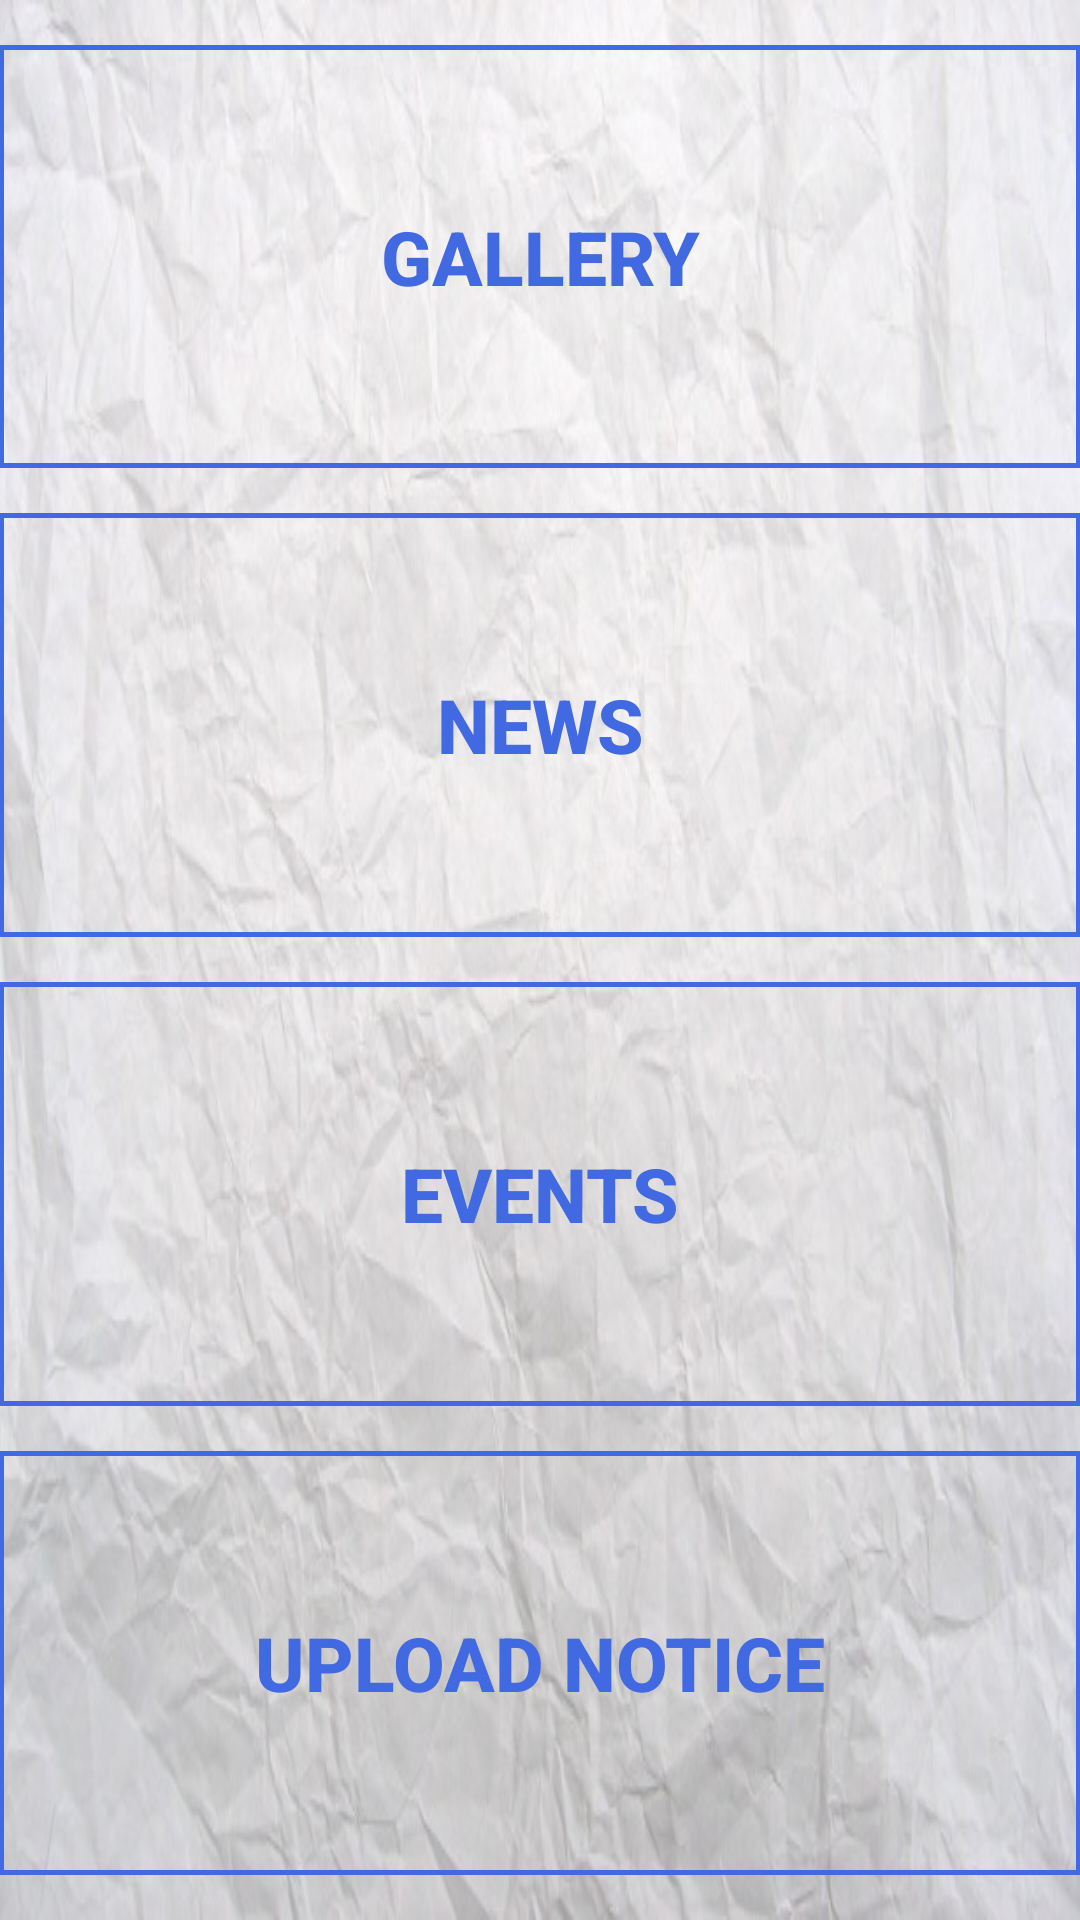

Write the Android layout XML for this screen, with the resource values it uses.
<!-- AndroidManifest.xml: application theme AppTheme -->
<!-- res/layout/activity_teacher_dashboard.xml -->
<LinearLayout xmlns:android="http://schemas.android.com/apk/res/android"
    xmlns:tools="http://schemas.android.com/tools" android:layout_width="match_parent"
    android:layout_height="match_parent" android:paddingLeft="@dimen/activity_horizontal_margin"
    android:paddingRight="@dimen/activity_horizontal_margin"
    android:orientation="vertical"
    android:paddingTop="@dimen/activity_vertical_margin"
    android:paddingBottom="@dimen/activity_vertical_margin"
    tools:context="megabizz.school.megabizzschoolapp.TeachersDashboard"
    android:weightSum="4"
    android:baselineAligned="false"
    android:clickable="false"
    android:background="@android:color/transparent">



            <Button
                android:layout_width="match_parent"
                android:layout_height="120dp"
                android:text="Gallery"
                android:layout_marginTop="15dp"
                android:onClick="goToGallery"
                android:layout_weight="1"
                android:id="@+id/button11"
                android:textSize="25dp"
                android:padding="10dp"


                android:layout_centerHorizontal="true"
                android:background="@drawable/boundary"
                android:textColor="#4169e1"
                android:textStyle="bold" />

            <Button
                android:layout_width="match_parent"
                android:layout_height="120dp"
                android:text="News"
                android:onClick="goToNews"
                android:layout_weight="1"
                android:layout_marginTop="15dp"
                android:id="@+id/button12"
                android:layout_gravity="center_horizontal"
                android:textSize="25dp"
                android:padding="10dp"

                android:background="@drawable/boundary"
                android:textColor="#4169e1"
                android:textStyle="bold" />

            <Button
                android:layout_width="match_parent"
                android:layout_height="120dp"
                android:text="Events"
                android:layout_weight="1"
                android:onClick="goToEvents"
                android:layout_marginTop="15dp"
                android:id="@+id/button13"
                android:layout_gravity="center_horizontal"
                android:textSize="25dp"

                android:background="@drawable/boundary"
                android:textColor="#4169e1"
                android:padding="10dp"
                android:textStyle="bold" />

            <Button
                android:layout_width="match_parent"
                android:layout_height="120dp"
                android:layout_marginTop="15dp"
                android:layout_marginBottom="15dp"
                android:layout_weight="1"
                android:text="Upload Notice"
                android:onClick="goToUpload"
                android:id="@+id/button14"
                android:textSize="25dp"
                android:padding="10dp"

                android:background="@drawable/boundary"
                android:textColor="#4169e1"
                android:textStyle="bold" />





</LinearLayout>
<!-- resources referenced by this layout -->
<resources>
  <!-- drawable boundary (drawable-xxhdpi) -->
  <?xml version="1.0" encoding="utf-8"?>
  <shape xmlns:android="http://schemas.android.com/apk/res/android">
      <stroke android:color="#4169E1"
              android:width="5px"/>
      \
  </shape>
  <style name="AppTheme" parent="@style/Theme.AppCompat.Light.DarkActionBar">
          <item name="android:windowBackground">@drawable/sample1</item>
          <item name="android:actionBarStyle">@style/MyActionBar</item>
          <item name="actionBarStyle">@style/MyActionBar</item>
          
          
      </style>
  <!-- drawable sample1: jpg bitmap (drawable, 83686 bytes) -->
  <style name="MyActionBar" parent="@style/Widget.AppCompat.Light.ActionBar.Solid.Inverse">
          <item name="android:background">@color/royal</item>
          <item name="background">@color/royal</item>
      </style>
  <color name="royal">#4169e1</color>
</resources>
